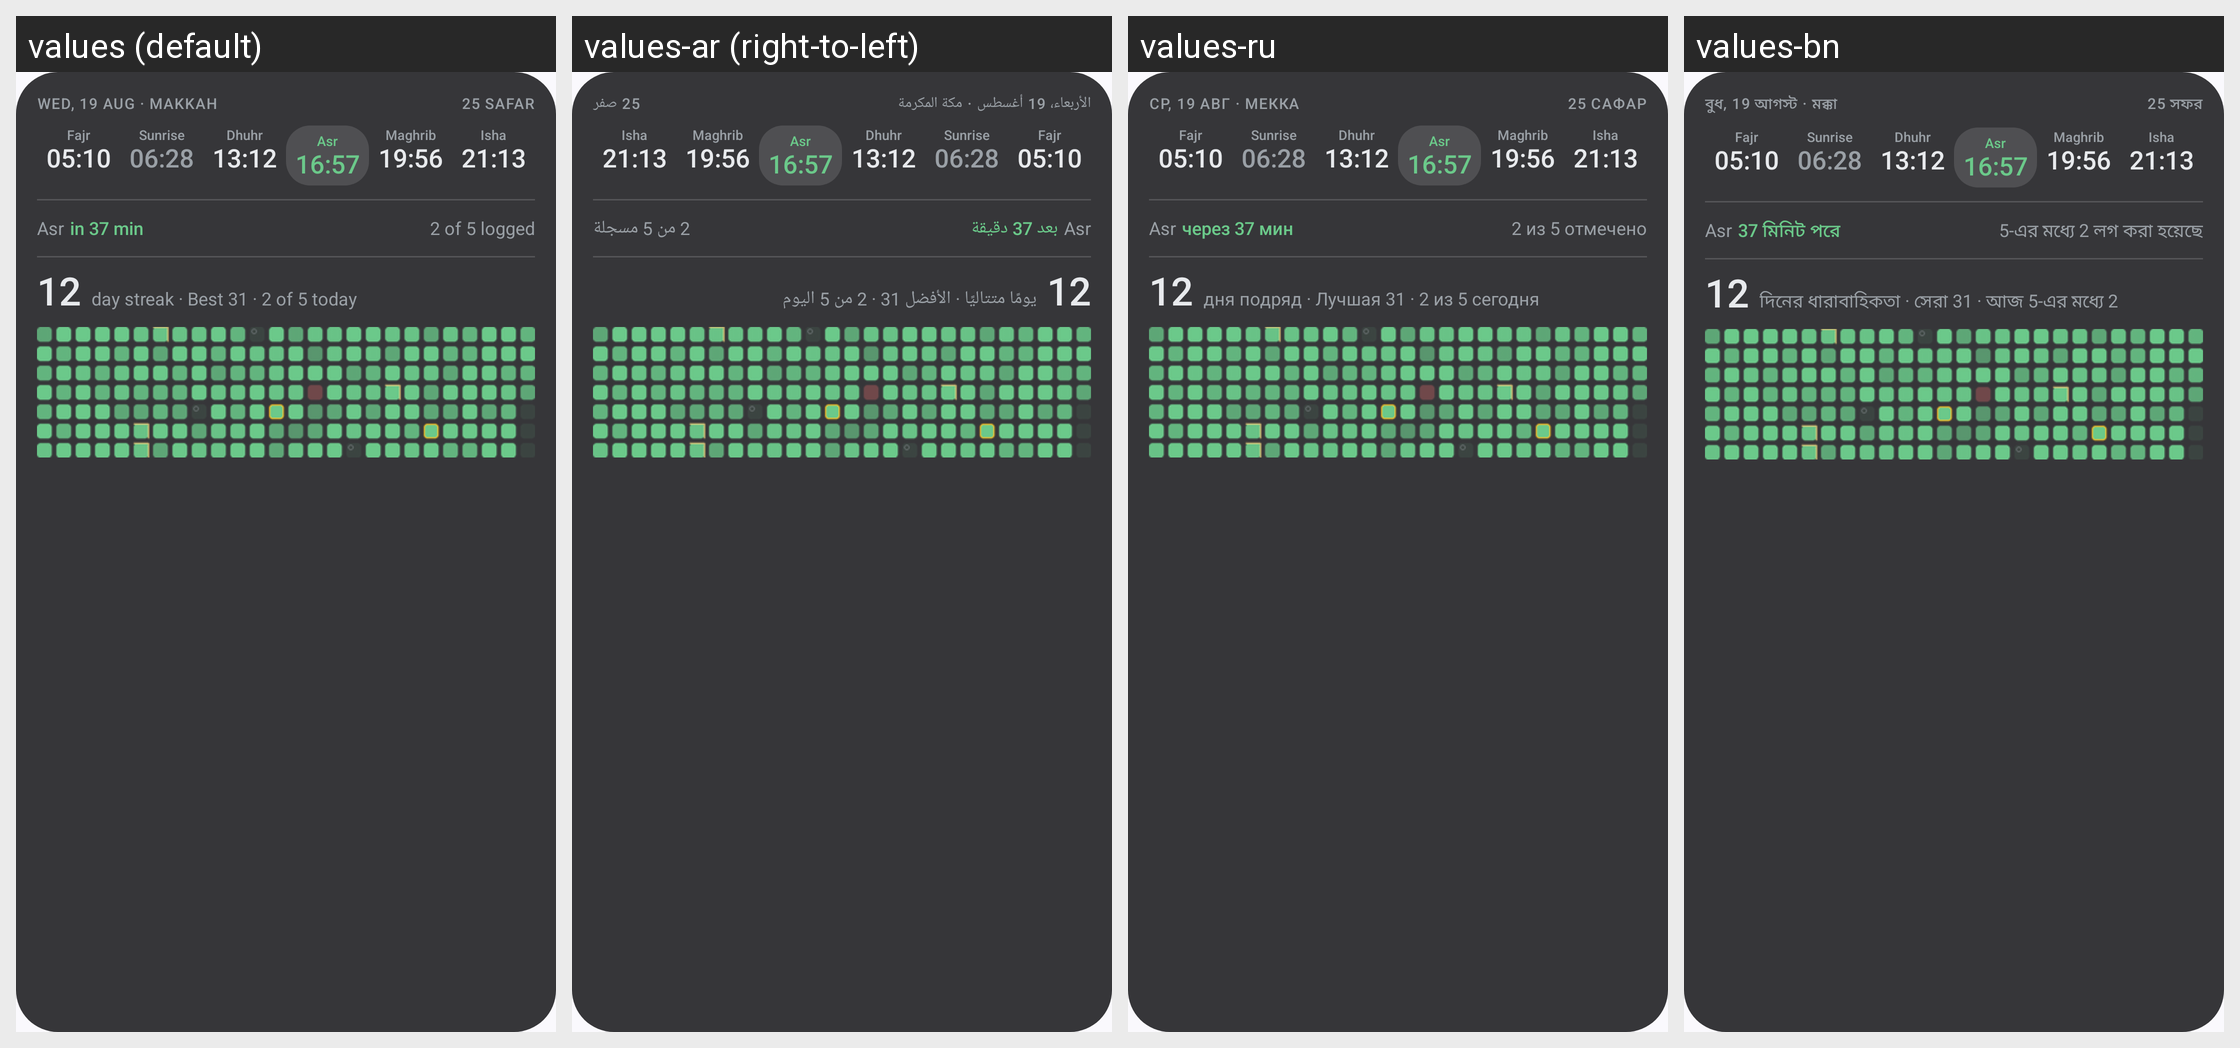

Translations of the strings shown on this Android screen, per locale in the grid:
Android screen res/layout/prayer_widget_tall_preview.xml rendered under 4 locales, left to right: values (default), values-ar (right-to-left), values-ru, values-bn. Device: Nexus 5 (rendered at 1080×1920; each locale shown at half size, 540×960, under a caption strip naming it); theme AppTheme.
Other locales in the repository, not shown: values-de, values-es, values-fr, values-hi, values-in, values-sv, values-tr, values-ur, values-zh.
Strings drawn on this screen, with the default value and each locale's value (text and hints the layout hard-codes, and strings that could not be matched under every locale, appear in the picture but are not listed):

widget_preview_header
  values: WED, 19 AUG · MAKKAH
  values-ar: الأربعاء، 19 أغسطس · مكة المكرمة
  values-ru: СР, 19 АВГ · МЕККА
  values-bn: বুধ, 19 আগস্ট · মক্কা

widget_preview_hijri_full
  values: 25 SAFAR
  values-ar: 25 صفر
  values-ru: 25 САФАР
  values-bn: 25 সফর

widget_preview_in_37
  values: in 37 min
  values-ar: بعد 37 دقيقة
  values-ru: через 37 мин
  values-bn: 37 মিনিট পরে

widget_preview_logged
  values: 2 of 5 logged
  values-ar: 2 من 5 مسجلة
  values-ru: 2 из 5 отмечено
  values-bn: 5-এর মধ্যে 2 লগ করা হয়েছে

widget_preview_practice_second
  values: day streak · Best 31 · 2 of 5 today
  values-ar: يومًا متتاليًا · الأفضل 31 · 2 من 5 اليوم
  values-ru: дня подряд · Лучшая 31 · 2 из 5 сегодня
  values-bn: দিনের ধারাবাহিকতা · সেরা 31 · আজ 5-এর মধ্যে 2
